The GitHub repository kvbiii/Master-thesis contains a labelled image folder "dataset" with 7 categories: bathroom, bedroom, dining room, kitchen, living room, outside building, urban environment. Examples follow, each with its label.

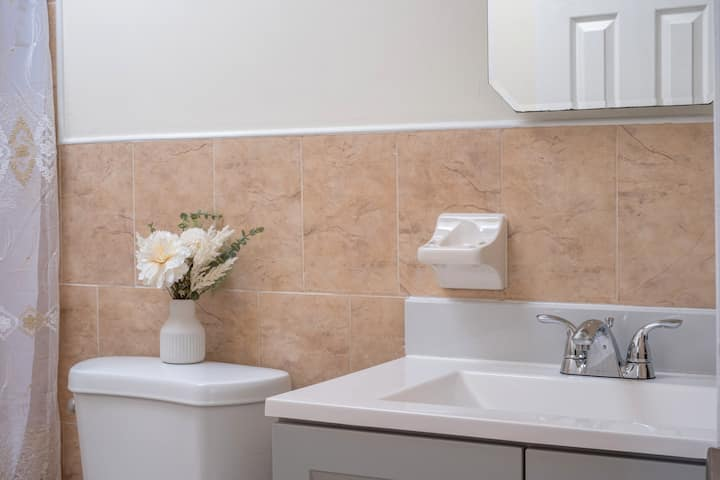
Label: bathroom

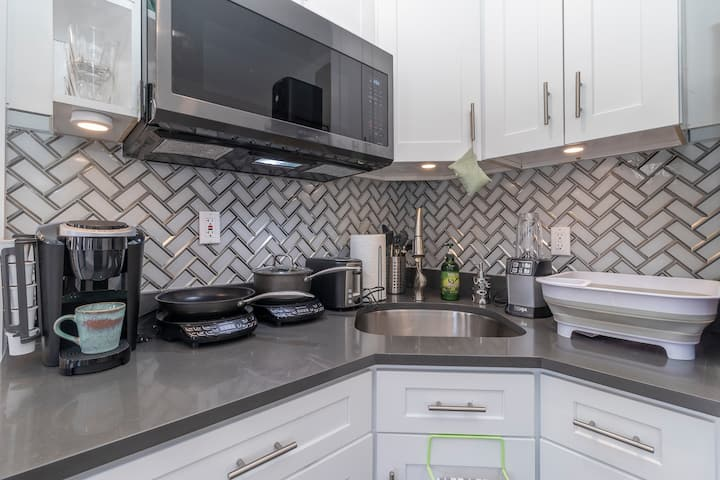
Label: kitchen

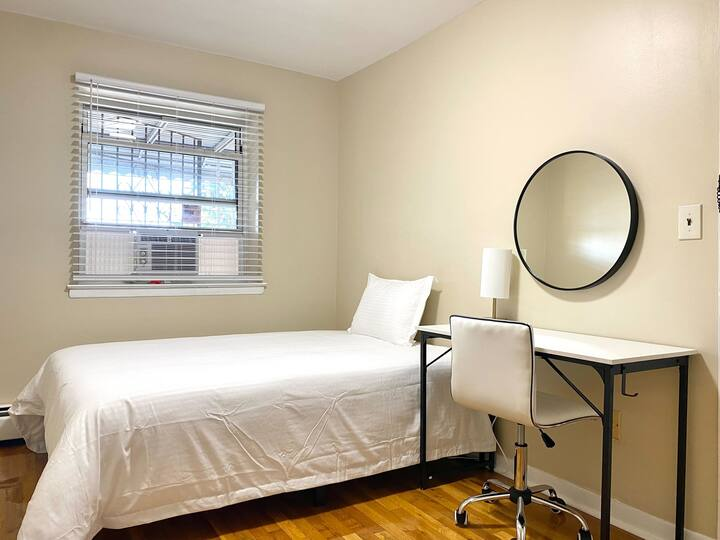
Label: bedroom

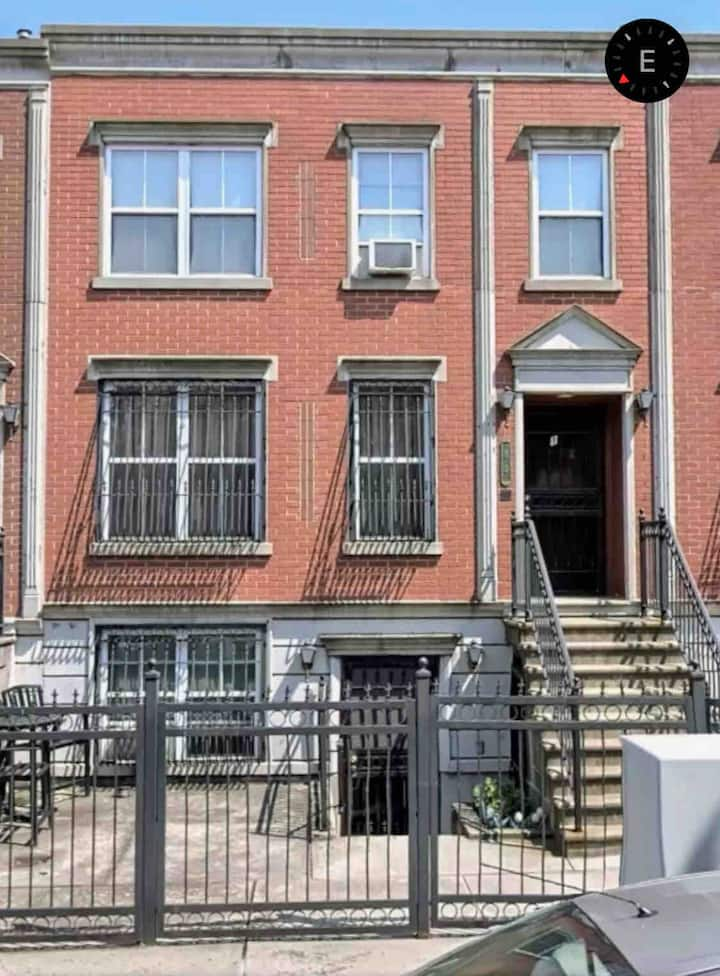
Label: outside building

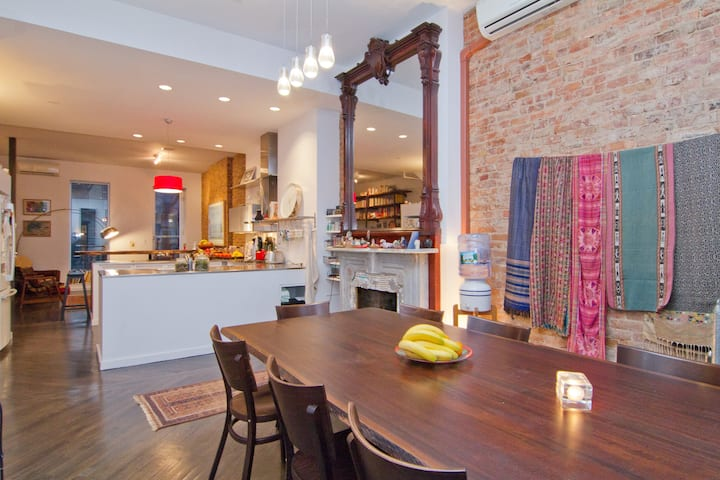
Label: dining room

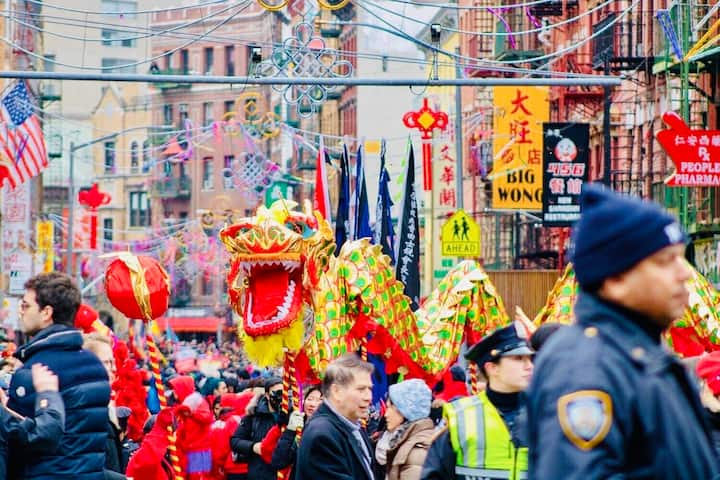
Label: urban environment
